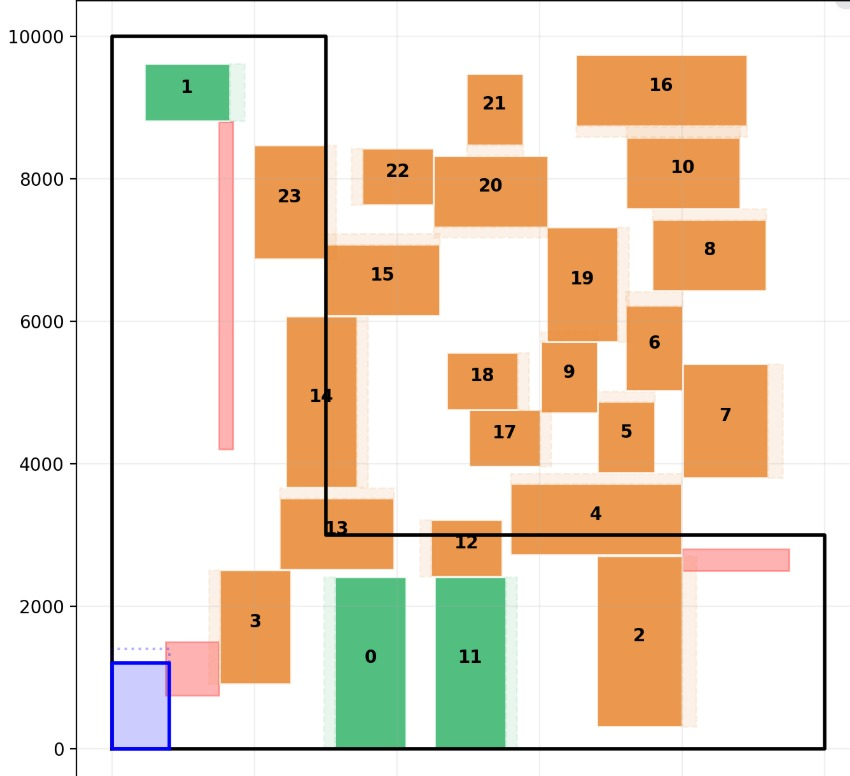

The data file committed next to this chart (first rows):
5, 4993.287673068043, 7001.953125, 0
15, 7003, 6348, 270
0, 3692, 7637, 0
10, 7821, 9648, 270
3, 5787, 9805, 270
5, 2999, 6807, 90
0, 3415, 9941, 270
2, 8700, 68.36, 0
5, 1341, 2305, 270
0, 1641, 2314, 90
0, 1496, 9131, 180
0, 2407, 3623, 90
1, 1407, 4658, 180
2, 8505, 4248, 0
